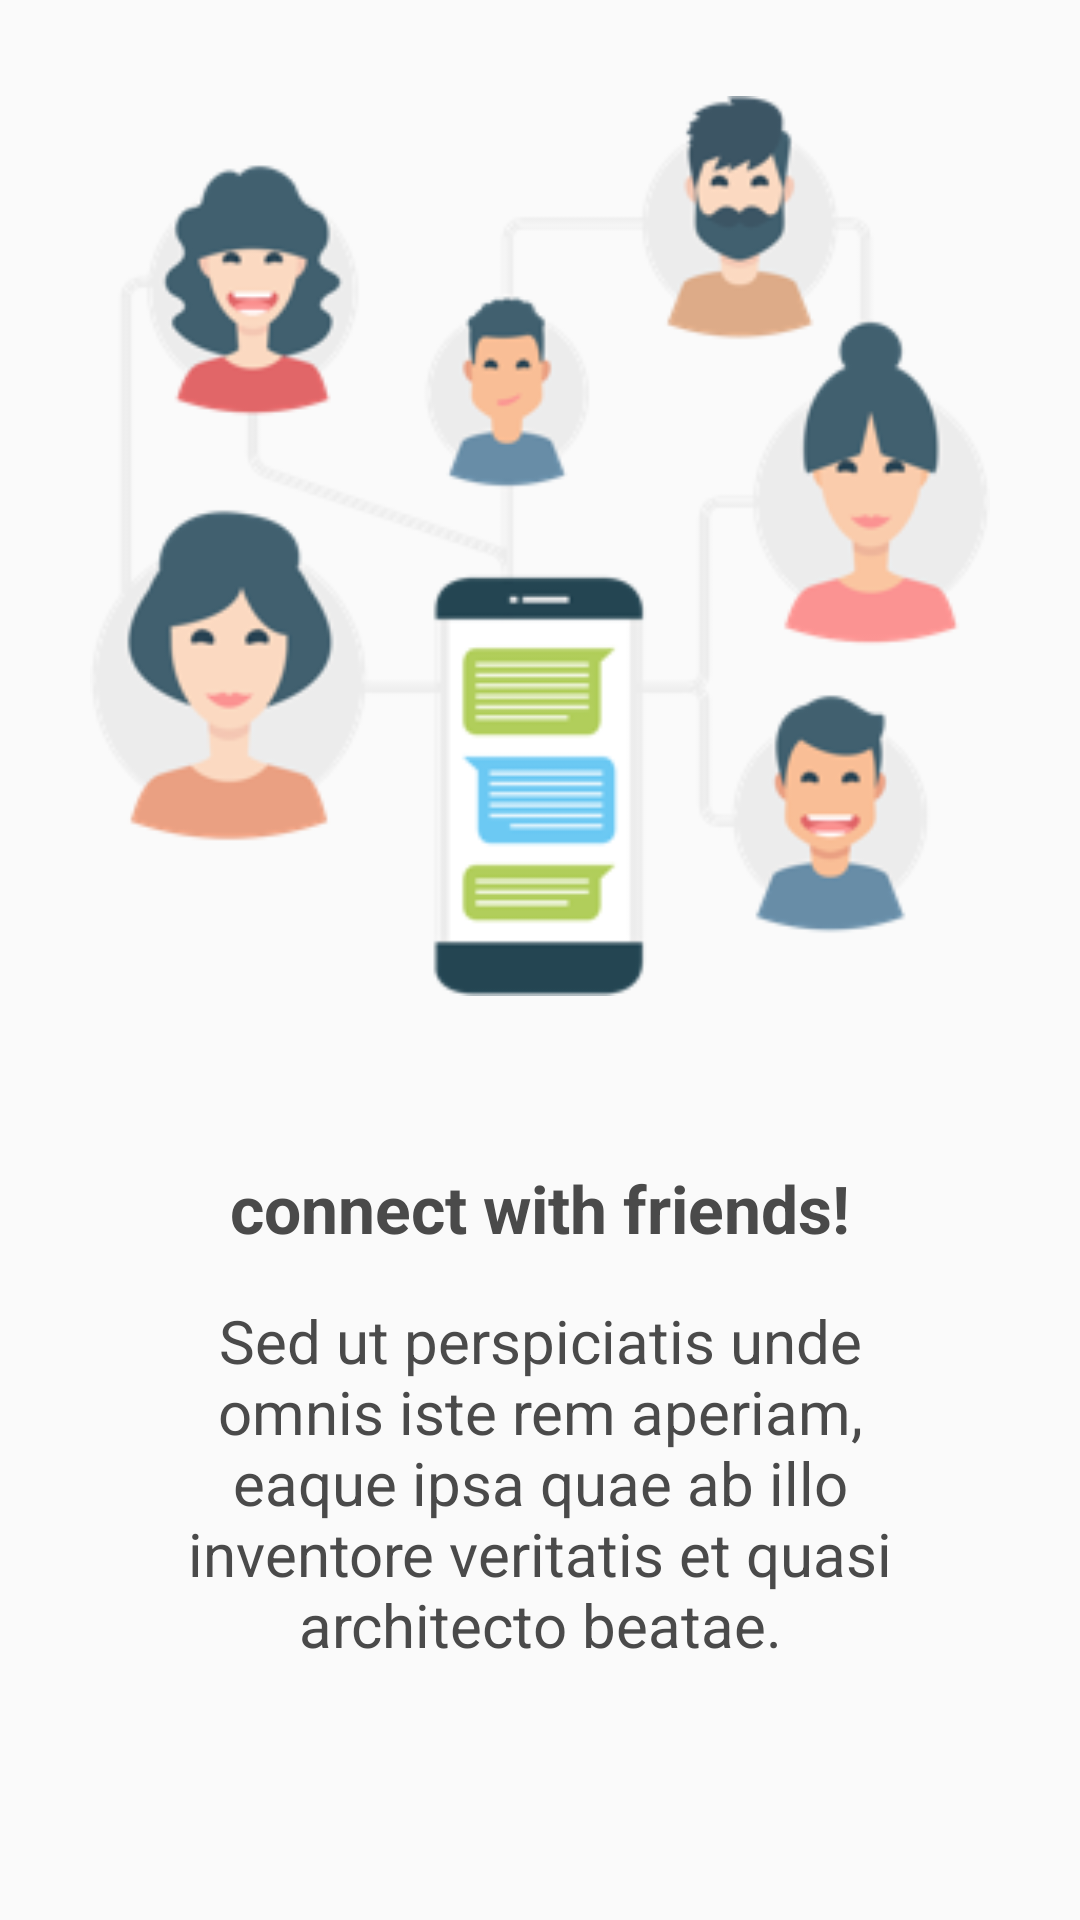

The Android layout XML behind this screen, and the referenced resources:
<!-- AndroidManifest.xml: application theme AppTheme -->
<!-- res/layout/fragmen_first.xml -->
<?xml version="1.0" encoding="utf-8"?>
<androidx.constraintlayout.widget.ConstraintLayout xmlns:android="http://schemas.android.com/apk/res/android"
    xmlns:app="http://schemas.android.com/apk/res-auto"
    xmlns:tools="http://schemas.android.com/tools"
    android:layout_width="match_parent"
    android:layout_height="match_parent"
    android:orientation="vertical">

    <ImageView
        android:id="@+id/imgFirst"
        android:layout_width="300dp"
        android:layout_height="300dp"
        android:layout_marginTop="32dp"
        android:scaleType="centerCrop"
        android:background="@drawable/ic_first"
        app:layout_constraintHorizontal_bias="0.5"
        app:layout_constraintLeft_toLeftOf="parent"
        app:layout_constraintRight_toRightOf="parent"
        app:layout_constraintTop_toTopOf="parent"
        tools:ignore="ContentDescription" />

    <TextView
        android:id="@+id/IntroFirst"
        android:layout_width="wrap_content"
        android:layout_height="wrap_content"
        android:layout_marginTop="56dp"
        android:text="@string/connect_with_friends"
        android:textColor="@color/color_text"
        android:textSize="22sp"
        android:textStyle="bold"
        app:layout_constraintLeft_toLeftOf="parent"
        app:layout_constraintRight_toRightOf="parent"
        app:layout_constraintTop_toBottomOf="@+id/imgFirst" />

    <TextView
        android:id="@+id/ContentFirst"
        android:layout_width="0dp"
        android:layout_height="wrap_content"
        android:layout_marginLeft="48dp"
        android:layout_marginTop="16dp"
        android:layout_marginRight="48dp"
        android:gravity="center"
        android:text="@string/content_first"
        android:textColor="@color/color_text"
        android:textSize="20sp"
        app:layout_constraintLeft_toLeftOf="parent"
        app:layout_constraintRight_toRightOf="parent"
        app:layout_constraintTop_toBottomOf="@+id/IntroFirst" />
</androidx.constraintlayout.widget.ConstraintLayout>
<!-- resources referenced by this layout -->
<resources>
  <color name="color_text">#4a4a4a</color>
  <!-- drawable ic_first: png bitmap (drawable-hdpi, 21692 bytes) -->
  <string name="connect_with_friends">connect with friends!</string>
  <string name="content_first">Sed ut perspiciatis unde omnis iste rem aperiam, eaque ipsa quae ab illo inventore veritatis et quasi architecto beatae.</string>
  <style name="AppTheme" parent="Theme.AppCompat.Light.NoActionBar">
          
          <item name="colorPrimary">@color/colorPrimary</item>
          <item name="colorPrimaryDark">@color/colorPrimaryDark</item>
          <item name="colorAccent">@color/colorAccent</item>
      </style>
  <color name="colorPrimary">#008577</color>
  <color name="colorPrimaryDark">#a8e490</color>
  <color name="colorAccent">#D81B60</color>
</resources>
